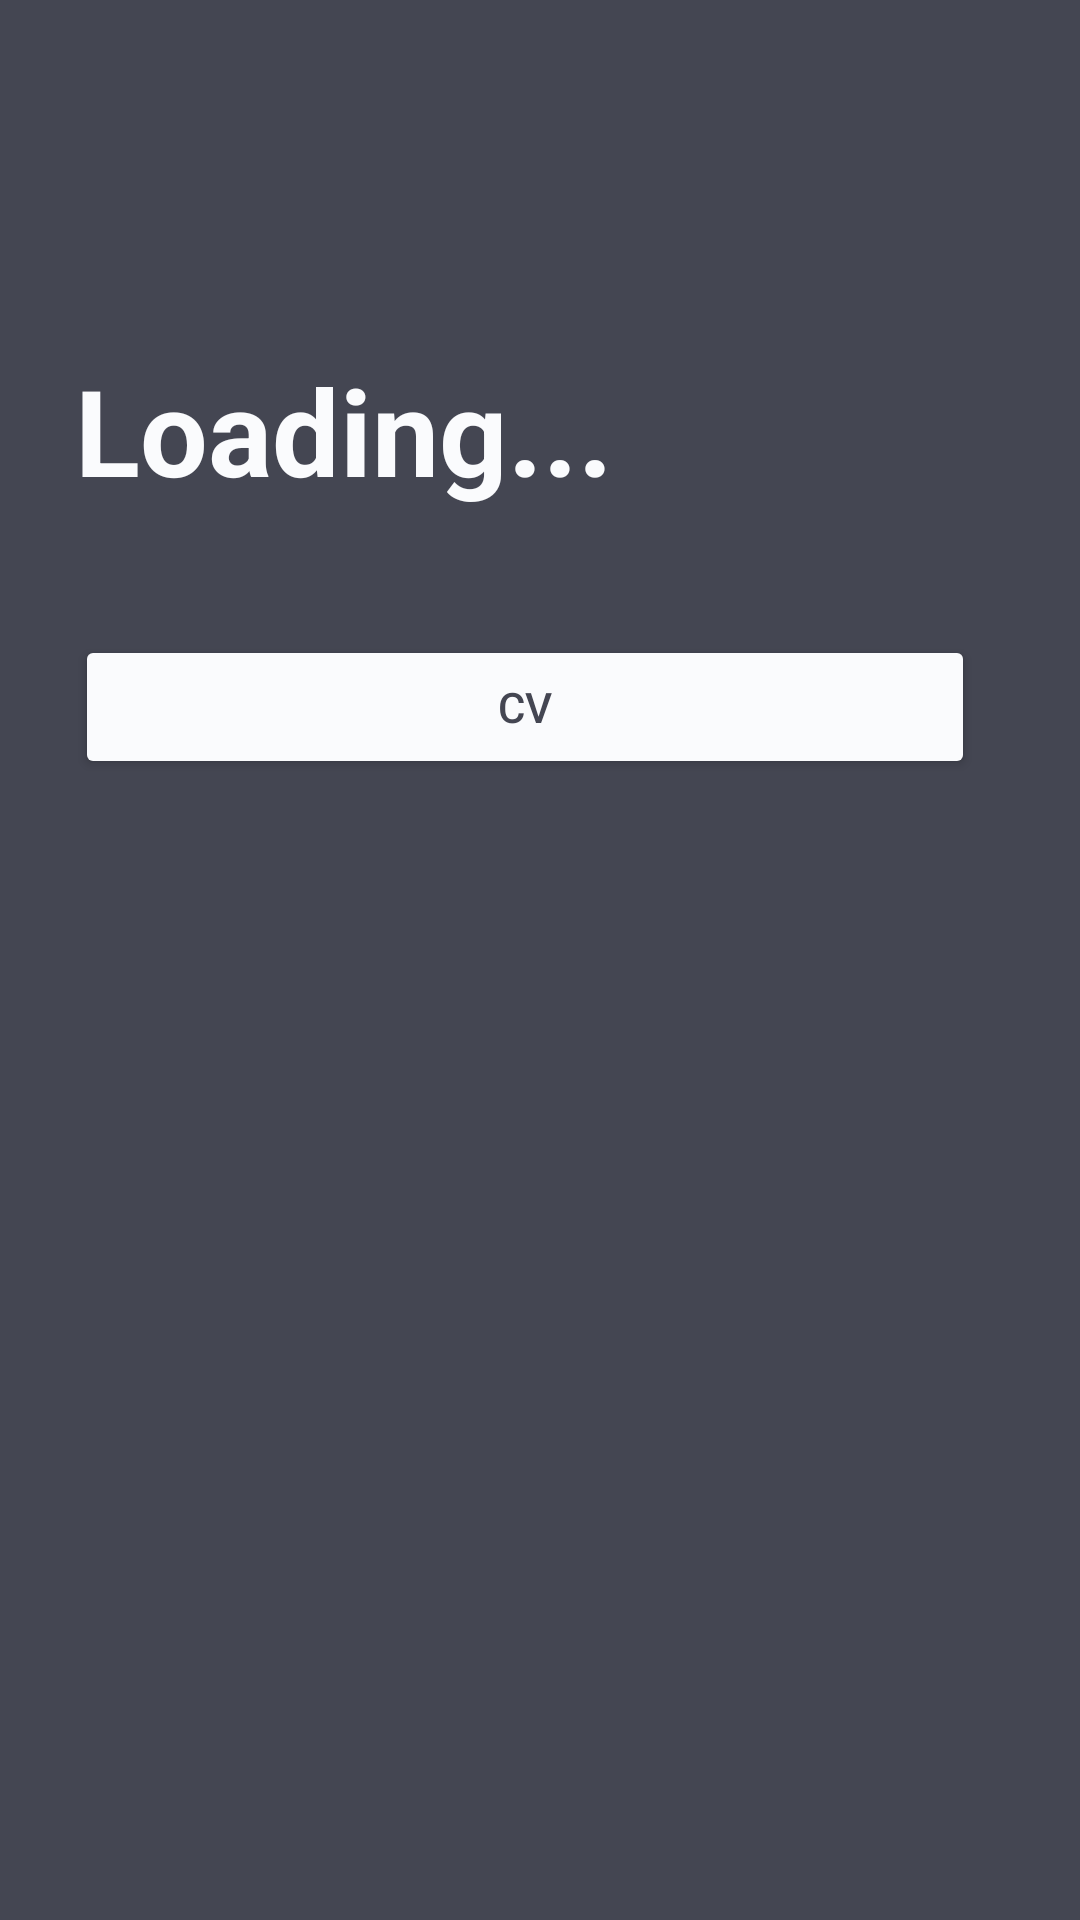

This screen was rendered from an Android layout file. Write that file and the resources it references.
<!-- AndroidManifest.xml: application theme Theme.StageConnect -->
<!-- res/layout/student_profile.xml -->
<?xml version="1.0" encoding="utf-8"?>
<ScrollView xmlns:android="http://schemas.android.com/apk/res/android"
    android:theme="@style/dark"
    android:layout_width="match_parent"
    android:layout_height="match_parent"
    android:paddingTop="60dp"
    android:fillViewport="true">
    <LinearLayout
        android:layout_width="match_parent"
        android:layout_height="wrap_content"
        android:orientation="vertical">

        <LinearLayout
            android:layout_width="match_parent"
            android:layout_height="wrap_content"
            android:orientation="vertical"
            android:paddingTop="35dp"
            android:paddingHorizontal="25dp"
            android:paddingBottom="10dp">


            <TextView
                android:id="@+id/university"
                android:layout_width="match_parent"
                android:layout_height="wrap_content"
                android:textSize="16sp"
                android:text=" " />
            <TextView
                android:id="@+id/name"
                android:layout_width="match_parent"
                android:layout_height="wrap_content"
                android:textSize="40sp"
                android:textStyle="bold"
                android:text="Loading..." />

            <TextView
                android:id="@+id/email"
                android:layout_width="match_parent"
                android:layout_height="wrap_content"
                android:textSize="16sp"
                android:text=" " />

            <LinearLayout
                android:layout_width="match_parent"
                android:layout_height="wrap_content"
                android:layout_marginVertical="20dp"
                android:orientation="horizontal">
                <Button
                    android:id="@+id/cv"
                    android:layout_width="wrap_content"
                    android:layout_height="wrap_content"
                    android:layout_marginRight="10dp"
                    android:layout_weight="1"
                    android:backgroundTint="@color/light_gray"
                    android:textColor="@color/dark_blue"
                    android:text="CV" />
            </LinearLayout>

        </LinearLayout>

    </LinearLayout>
</ScrollView>
<!-- resources referenced by this layout -->
<resources>
  <color name="dark_blue">#444652</color>
  <color name="light_gray">#FAFBFD</color>
  <style name="dark">
          <item name="android:textColor">@color/light_gray</item>
          <item name="android:background">@color/dark_blue</item>
          <item name="android:editTextColor">@color/dark_blue</item>
      </style>
  <style name="Theme.StageConnect" parent="Base.Theme.StageConnect" />
  <style name="Base.Theme.StageConnect" parent="Theme.Material3.DayNight.NoActionBar">
           <item name="colorPrimary">@color/dark_blue</item>
      </style>
</resources>
